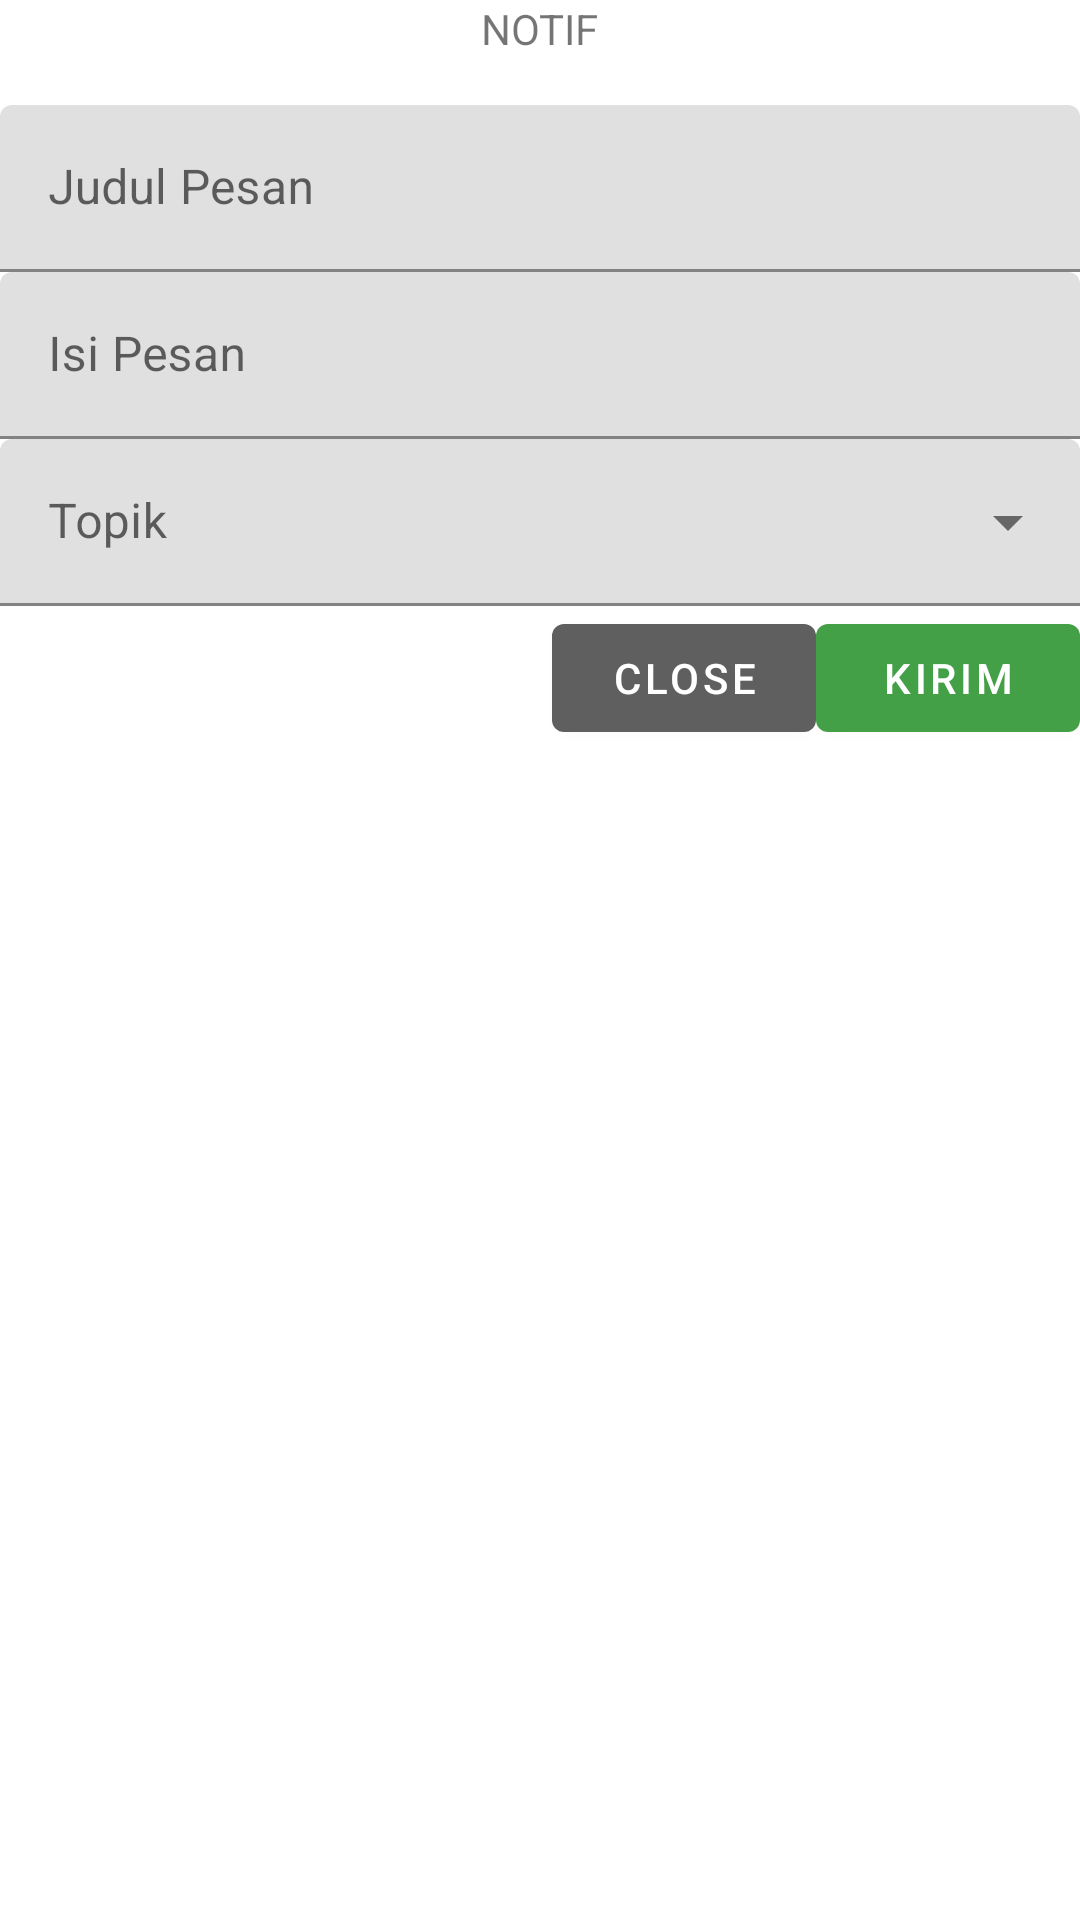

Here is an Android app screen rendered from its layout file. Give the layout XML and the strings, colors and styles it references.
<!-- AndroidManifest.xml: application theme AppTheme -->
<!-- res/layout/bottomsheet_admin_notif.xml -->
<?xml version="1.0" encoding="utf-8"?>
<LinearLayout
    xmlns:android="http://schemas.android.com/apk/res/android"
    xmlns:app="http://schemas.android.com/apk/res-auto"
    android:layout_width="match_parent"
    android:layout_height="match_parent"
    android:orientation="vertical"
    android:paddingTop="@dimen/activity_vertical_margin">

    <androidx.appcompat.widget.AppCompatTextView
        android:id="@+id/fab_close"
        android:text="NOTIF"
        android:layout_gravity="center"
        android:layout_marginBottom="16dp"
        android:layout_width="wrap_content"
        android:layout_height="wrap_content"/>

    <androidx.core.widget.NestedScrollView
        android:scrollbars="vertical"
        android:layout_width="fill_parent"
        android:layout_height="fill_parent"
        app:layout_behavior="@string/appbar_scrolling_view_behavior"
        xmlns:app="http://schemas.android.com/apk/res-auto">
        <LinearLayout
            android:orientation="vertical"
            android:layout_width="match_parent"
            android:layout_height="wrap_content">

            <androidx.appcompat.widget.AppCompatEditText
                android:id="@+id/editKey"
                android:visibility="gone"
                android:layout_width="match_parent"
                android:layout_height="wrap_content"/>

            <com.google.android.material.textfield.TextInputLayout
                style="@style/Widget.MaterialComponents.TextInputLayout.FilledBox"
                android:layout_width="match_parent"
                android:layout_height="wrap_content"
                android:layout_margin="@dimen/activity_vertical_margin"
                android:hint="Judul Pesan">

                <com.google.android.material.textfield.TextInputEditText
                    android:id="@+id/tf_notif_title"
                    android:focusable="true"
                    android:layout_width="match_parent"
                    android:layout_height="wrap_content"
                    android:inputType="text"
                    android:maxLines="1" />
            </com.google.android.material.textfield.TextInputLayout>





            <com.google.android.material.textfield.TextInputLayout
                style="@style/Widget.MaterialComponents.TextInputLayout.FilledBox"
                android:layout_width="match_parent"
                android:layout_height="wrap_content"
                android:layout_margin="@dimen/activity_vertical_margin"
                android:hint="Isi Pesan">

                <com.google.android.material.textfield.TextInputEditText
                    android:id="@+id/tf_notif_body"
                    android:layout_width="match_parent"
                    android:layout_height="wrap_content"
                    android:inputType="text"
                    android:maxLines="1" />

            </com.google.android.material.textfield.TextInputLayout>

            <com.google.android.material.textfield.TextInputLayout
                style="@style/Widget.MaterialComponents.TextInputLayout.FilledBox.ExposedDropdownMenu"
                android:layout_width="match_parent"
                android:layout_height="wrap_content"
                android:layout_margin="@dimen/activity_vertical_margin"
                android:hint="Topik">

                <AutoCompleteTextView
                    android:id="@+id/tf_notif_topik"
                    android:layout_width="match_parent"
                    android:layout_height="wrap_content"
                    android:inputType="none"
                    />

            </com.google.android.material.textfield.TextInputLayout>


            <LinearLayout
                android:orientation="horizontal"
                android:gravity="right"
                android:layout_width="match_parent"
                android:layout_height="wrap_content">



                <com.google.android.material.button.MaterialButton
                    android:id="@+id/action_close"
                    android:layout_gravity="right"
                    android:layout_margin="@dimen/activity_vertical_margin"
                    android:layout_width="wrap_content"
                    android:layout_height="wrap_content"
                    app:backgroundTint="@color/colorTextThird"
                    android:text="CLOSE" />

                <com.google.android.material.button.MaterialButton
                    android:id="@+id/action_simpan"
                    android:layout_gravity="right"
                    android:layout_margin="@dimen/activity_vertical_margin"
                    android:layout_width="wrap_content"
                    android:layout_height="wrap_content"
                    app:backgroundTint="@color/colorSakit"
                    android:text="KIRIM" />
            </LinearLayout>
        </LinearLayout>
    </androidx.core.widget.NestedScrollView>

</LinearLayout>
<!-- resources referenced by this layout -->
<resources>
  <color name="colorSakit">#ff43a047</color>
  <color name="colorTextThird">#ff5f5f5f</color>
  <style name="AppTheme" parent="Theme.MaterialComponents.Light.NoActionBar">
          
          <item name="colorPrimary">@color/colorPrimary</item>
          <item name="colorPrimaryDark">@color/colorPrimaryDark</item>
          <item name="colorAccent">@color/colorAccent</item>
          <item name="background">@color/colorPrimaryDark</item>
      </style>
  <color name="colorPrimary">#3c4b59</color>
  <color name="colorPrimaryDark">#3c4b59</color>
  <color name="colorAccent">#3F51B5</color>
</resources>
